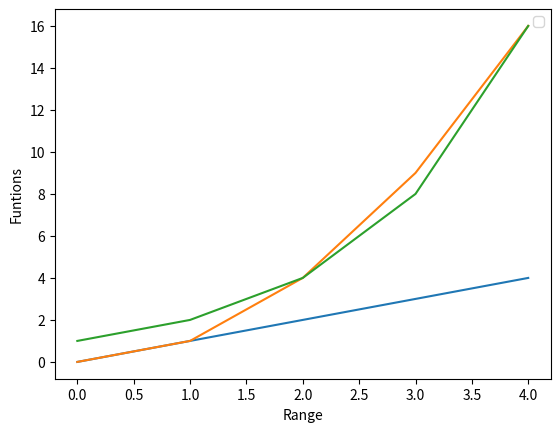

Here is the Python script that generated this plot:
#Program 10 that displays a plot of the functions x, x^2 and 2^x in the range [0,4].
from numpy import arange
from matplotlib import pyplot as plt

x = arange(0,5)
cur1 = x
cur2 = pow(x,2)
cur3 = pow(2,x)

plt.plot(x,cur1 )
plt.plot(x,cur2 )
plt.plot(x,cur3 )
plt.xlabel('Range')
plt.ylabel("Funtions")
plt.legend()

plt.show()